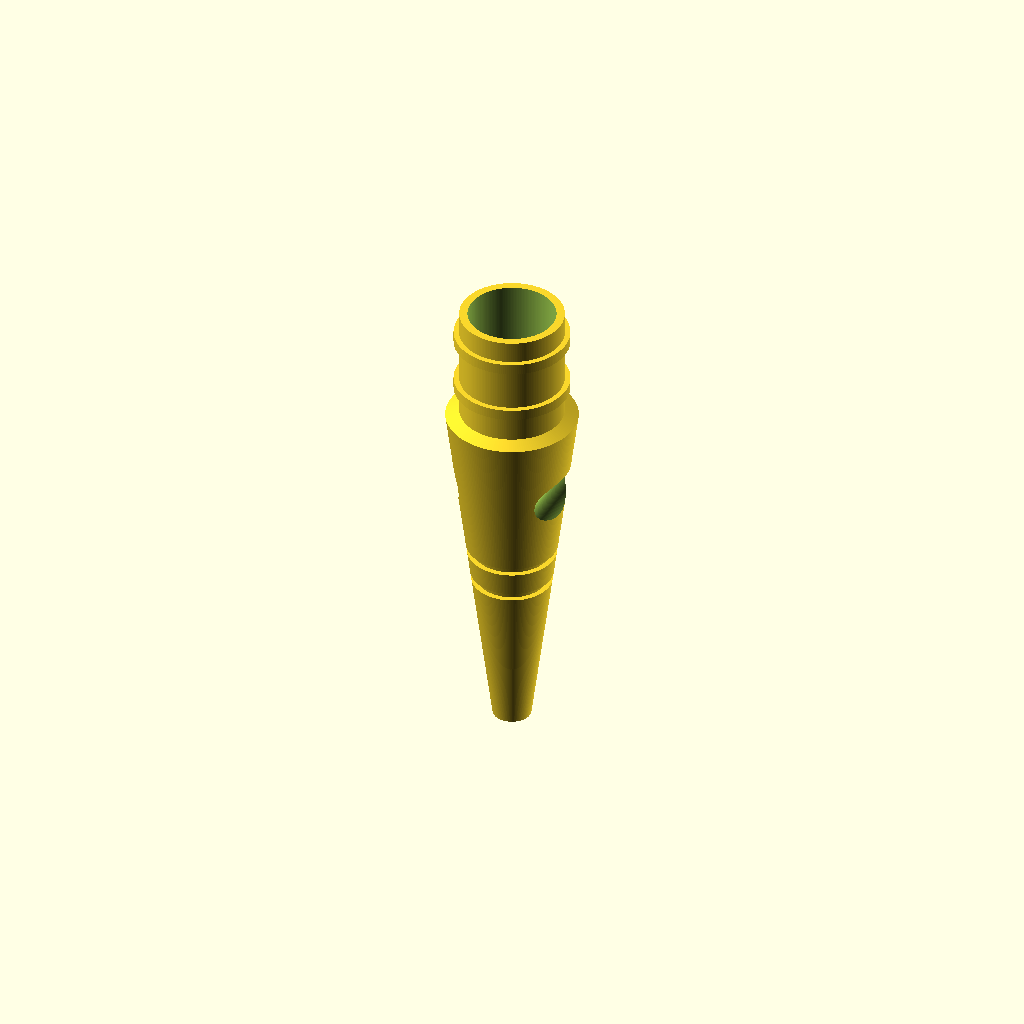
Cell 1: the model at its default parameters.
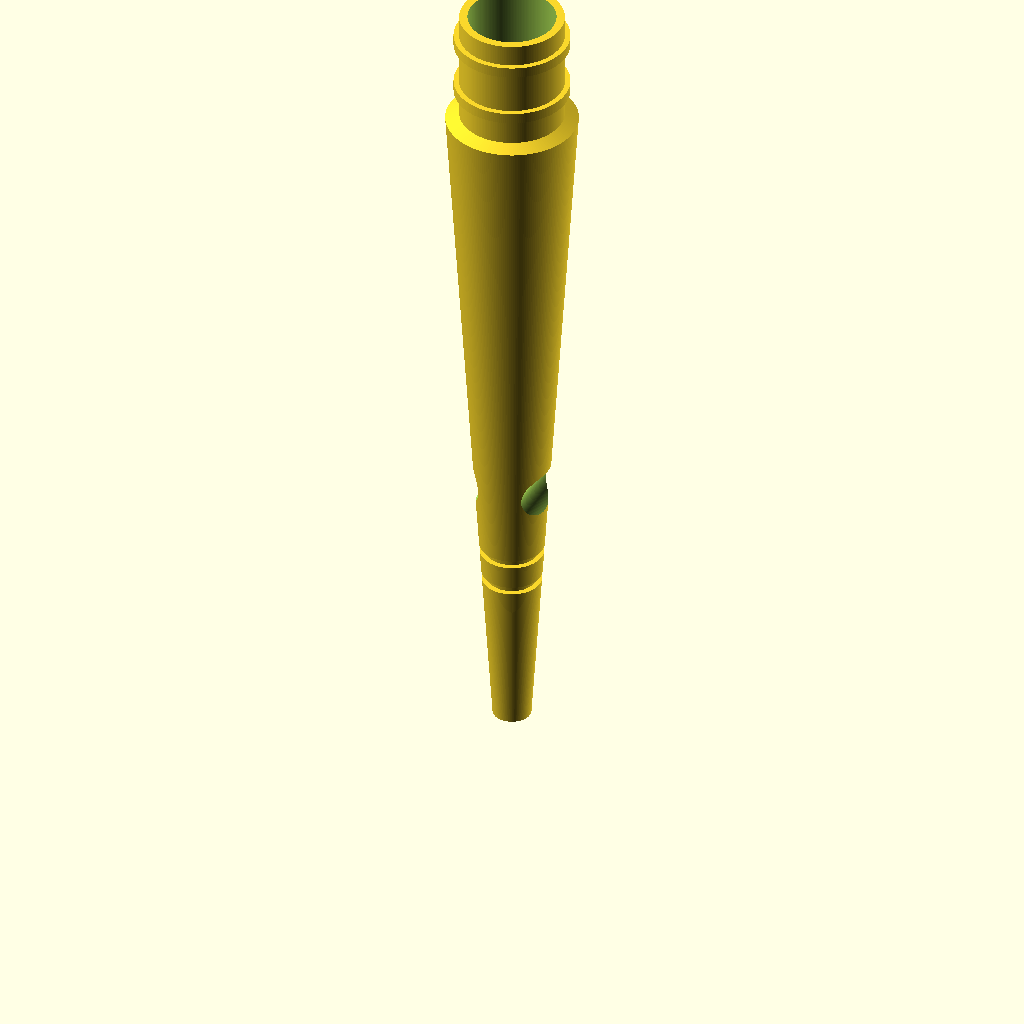
Cell 2: headLength = 130 (everything else at default).
All cells are drawn from one camera (rotation 55°, 0°, 25°, orthographic, colour scheme Cornfield), so only the parameter changes between them.
The OpenSCAD source (scad/haywire_tackle_double_skirt.scad):
//
//==================================================
//  HAYWIRE TACKLE
//  DOUBLE SKIRT TROLLING LURE
//==================================================
//

// Resolution
$fn = 180;

//--------------------------------------------------
// HEAD
//--------------------------------------------------

headLength = 65;

bodyDiameter = 24;

noseDiameter = 7;


//--------------------------------------------------
// SPIGOT
//--------------------------------------------------

spigotDiameter = 19;

spigotLength = 22;

shoulderRadius = 1;


//--------------------------------------------------
// COLLARS
//--------------------------------------------------

collarWidth = 2;

collarHeight = 1;

collarSpacing = 10;

// Distance from shoulder to first collar
collarOffset = 6;


//--------------------------------------------------
// EYES
//--------------------------------------------------

eyeDiameter = 10;

eyeDepth = 2.5;

eyeFromNose = 50;

// Flatten pad diameter around eye
eyePadDiameter = 14;

eyePadDepth = 0.6;


//--------------------------------------------------
// GROOVES
//--------------------------------------------------

grooveWidth = 1.5;

grooveDepth = 1.0;

groove1 = 30;

groove2 = 36;


//--------------------------------------------------
// INTERNAL BORES
//--------------------------------------------------

leaderHole = 2.5;

skirtPocketDepth = 20;

skirtPocketDiameter = 16;


//--------------------------------------------------
// RENDER OPTIONS
//--------------------------------------------------

showLeaderHole = true;

showEyePads = true;

showGrooves = true;

showCollars = true;


//--------------------------------------------------
// DERIVED VALUES
//--------------------------------------------------

noseRadius = noseDiameter / 2;
bodyRadius = bodyDiameter / 2;
spigotRadius = spigotDiameter / 2;
totalLength = headLength + spigotLength;

groove1Start = groove1 - grooveWidth / 2;
groove1End = groove1 + grooveWidth / 2;
groove2Start = groove2 - grooveWidth / 2;
groove2End = groove2 + grooveWidth / 2;

collar1Start = headLength + collarOffset;
collar1End = collar1Start + collarWidth;
collar2Start = collar1Start + collarSpacing;
collar2End = collar2Start + collarWidth;

function lerp(a, b, t) = a + (b - a) * t;

function headBaseRadius(z) =
    lerp(noseRadius, bodyRadius, min(max(z / headLength, 0), 1));

function headOuterPoints() =
    showGrooves ?
        [
            [noseRadius, 0],
            [headBaseRadius(groove1Start), groove1Start],
            [headBaseRadius(groove1Start) - grooveDepth, groove1Start],
            [headBaseRadius(groove1End) - grooveDepth, groove1End],
            [headBaseRadius(groove1End), groove1End],
            [headBaseRadius(groove2Start), groove2Start],
            [headBaseRadius(groove2Start) - grooveDepth, groove2Start],
            [headBaseRadius(groove2End) - grooveDepth, groove2End],
            [headBaseRadius(groove2End), groove2End],
            [bodyRadius, headLength]
        ] :
        [
            [noseRadius, 0],
            [bodyRadius, headLength]
        ];

function spigotOuterPoints() =
    showCollars ?
        [
            [bodyRadius, headLength],
            [spigotRadius, headLength + shoulderRadius],
            [spigotRadius, collar1Start],
            [spigotRadius + collarHeight, collar1Start],
            [spigotRadius + collarHeight, collar1End],
            [spigotRadius, collar1End],
            [spigotRadius, collar2Start],
            [spigotRadius + collarHeight, collar2Start],
            [spigotRadius + collarHeight, collar2End],
            [spigotRadius, collar2End],
            [spigotRadius, totalLength]
        ] :
        [
            [bodyRadius, headLength],
            [spigotRadius, headLength + shoulderRadius],
            [spigotRadius, totalLength]
        ];

function outerProfilePoints() =
    concat(
        [[0, 0]],
        headOuterPoints(),
        spigotOuterPoints(),
        [[0, totalLength]]
    );

module outerShell() {
    rotate_extrude(convexity = 10)
    polygon(points = outerProfilePoints());
}

module radialPocket(diameter, depth, z, side) {
    translate([side * (headBaseRadius(z) - depth + diameter / 2), 0, z])
    rotate([90, 0, 0])
    cylinder(h = diameter * 2, d = diameter, center = true);
}

module lureHead() {
    difference() {
        outerShell();

        if (showLeaderHole) {
            translate([0, 0, -1])
            cylinder(h = totalLength + 2, d = leaderHole);
        }

        translate([0, 0, totalLength - skirtPocketDepth])
        cylinder(h = skirtPocketDepth + 1, d = skirtPocketDiameter);

        if (showEyePads) {
            radialPocket(eyePadDiameter, eyePadDepth, eyeFromNose, 1);
            radialPocket(eyePadDiameter, eyePadDepth, eyeFromNose, -1);
        }

        radialPocket(eyeDiameter, eyeDepth, eyeFromNose, 1);
        radialPocket(eyeDiameter, eyeDepth, eyeFromNose, -1);
    }
}

lureHead();
Parameter table extracted from the source (name, type, default, range or options):
headLength: number, default 65
bodyDiameter: number, default 24
noseDiameter: number, default 7
spigotDiameter: number, default 19
spigotLength: number, default 22
shoulderRadius: number, default 1
collarWidth: number, default 2
collarHeight: number, default 1
collarSpacing: number, default 10
collarOffset: number, default 6
eyeDiameter: number, default 10
eyeDepth: number, default 2.5
eyeFromNose: number, default 50
eyePadDiameter: number, default 14
eyePadDepth: number, default 0.6
grooveWidth: number, default 1.5
grooveDepth: number, default 1
groove1: number, default 30
groove2: number, default 36
leaderHole: number, default 2.5
skirtPocketDepth: number, default 20
skirtPocketDiameter: number, default 16
showLeaderHole: bool, default true
showEyePads: bool, default true
showGrooves: bool, default true
showCollars: bool, default true
